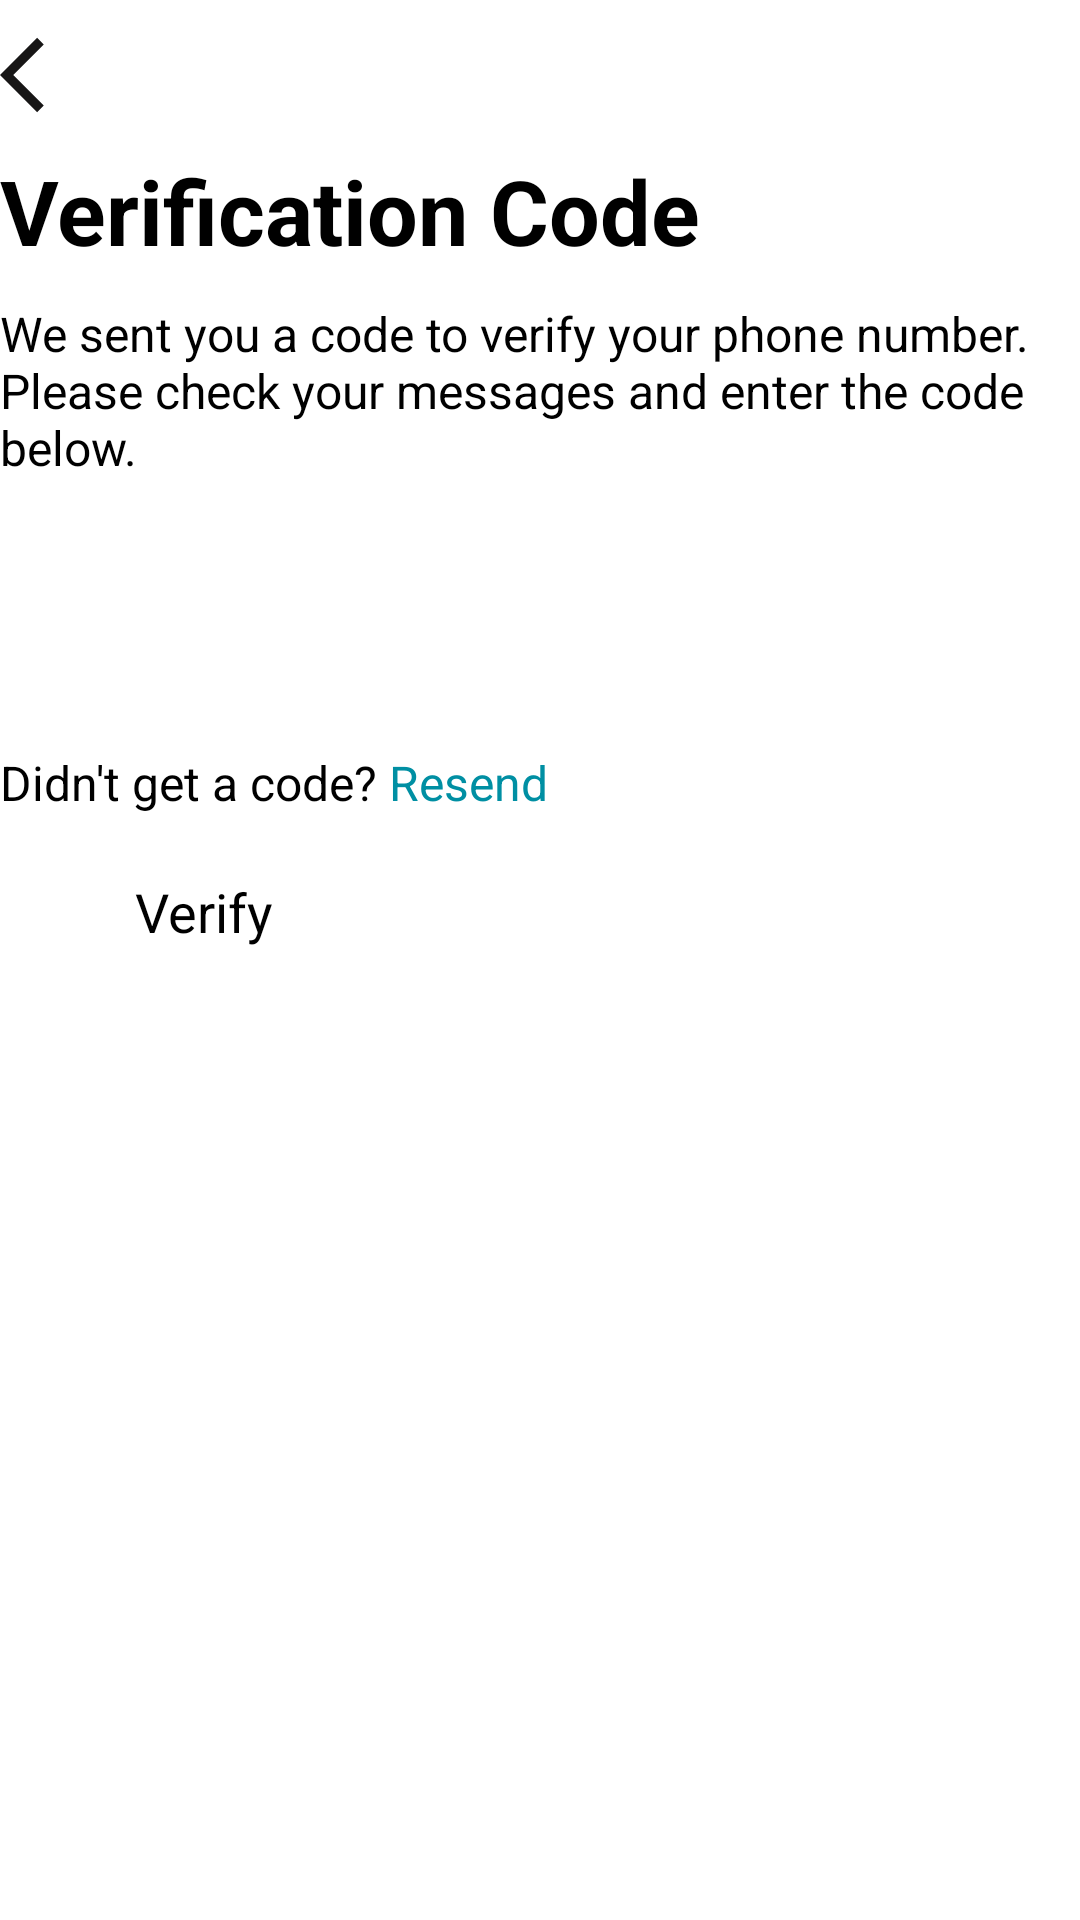

The Android layout XML behind this screen, and the referenced resources:
<!-- AndroidManifest.xml: application theme Theme.MyApplication -->
<!-- res/layout/activity_otp.xml -->
<?xml version="1.0" encoding="utf-8"?>
<LinearLayout xmlns:android="http://schemas.android.com/apk/res/android"
    xmlns:app="http://schemas.android.com/apk/res-auto"
    xmlns:tools="http://schemas.android.com/tools"
    android:id="@+id/main"
    android:layout_width="match_parent"
    android:layout_height="match_parent"
    tools:context=".Otp"
    android:orientation="vertical"
    android:layout_marginLeft="15dp">

    <ImageView
        android:layout_width="30dp"
        android:layout_height="30dp"
        android:background="@drawable/back"
        android:layout_marginTop="10dp" />

    <TextView
        android:layout_width="wrap_content"
        android:layout_height="wrap_content"
        android:text="Verification Code"
        android:textSize="30dp"
        android:textStyle="bold"
        android:layout_marginTop="10dp" />

    <TextView
        android:layout_marginTop="10dp"
        android:layout_width="wrap_content"
        android:layout_height="wrap_content"
        android:textSize="16dp"
        android:text="We sent you a code to verify your phone number. Please check your messages and enter the code below." />

    <LinearLayout
        android:layout_width="match_parent"
        android:layout_height="wrap_content"
        android:orientation="horizontal"
        android:layout_marginTop="20dp">

        <EditText
            android:id="@+id/otpDigit1"
            android:layout_width="50dp"
            android:layout_height="50dp"
            android:background="@drawable/roundotp"
            android:textSize="30dp"
            android:textStyle="bold"
            android:gravity="center"
            android:inputType="number" />

        <EditText
            android:id="@+id/otpDigit2"
            android:layout_width="50dp"
            android:layout_height="50dp"
            android:background="@drawable/roundotp"
            android:textSize="30dp"
            android:textStyle="bold"
            android:gravity="center"
            android:layout_marginLeft="32dp"
            android:inputType="number" />

        <EditText
            android:id="@+id/otpDigit3"
            android:layout_width="50dp"
            android:layout_height="50dp"
            android:background="@drawable/roundotp"
            android:textSize="30dp"
            android:textStyle="bold"
            android:gravity="center"
            android:layout_marginLeft="32dp"
            android:inputType="number" />

        <EditText
            android:id="@+id/otpDigit4"
            android:layout_width="50dp"
            android:layout_height="50dp"
            android:background="@drawable/roundotp"
            android:textSize="30dp"
            android:textStyle="bold"
            android:gravity="center"
            android:layout_marginLeft="32dp"
            android:inputType="number" />

        <EditText
            android:id="@+id/otpDigit5"
            android:layout_width="50dp"
            android:layout_height="50dp"
            android:background="@drawable/roundotp"
            android:textSize="30dp"
            android:textStyle="bold"
            android:gravity="center"
            android:layout_marginLeft="32dp"
            android:inputType="number" />
    </LinearLayout>

    <LinearLayout
        android:layout_width="wrap_content"
        android:layout_height="wrap_content"
        android:orientation="horizontal"
        android:layout_marginTop="10dp">

        <TextView
            android:layout_marginTop="10dp"
            android:layout_width="wrap_content"
            android:layout_height="wrap_content"
            android:textSize="16dp"
            android:text="Didn't get a code?" />

        <TextView
            android:layout_marginTop="10dp"
            android:layout_width="wrap_content"
            android:layout_height="wrap_content"
            android:textSize="16dp"
            android:text=" Resend"
            android:textColor="#008FA3" />
    </LinearLayout>

    <Button
        android:id="@+id/verifyButton"
        android:layout_width="270dp"
        android:layout_height="50dp"
        android:layout_marginTop="20dp"
        android:text="Verify"
        android:backgroundTint="#E26AF6"
        android:layout_gravity="center"
        android:textSize="18dp" />
</LinearLayout>
<!-- resources referenced by this layout -->
<resources>
  <!-- drawable back (drawable) -->
  <vector xmlns:android="http://schemas.android.com/apk/res/android" android:autoMirrored="true" android:height="24dp" android:tint="#171616" android:viewportHeight="24" android:viewportWidth="24" android:width="24dp">
        
      <path android:fillColor="@android:color/white" android:pathData="M11.67,3.87L9.9,2.1 0,12l9.9,9.9 1.77,-1.77L3.54,12z"/>
      
  </vector>
</resources>
